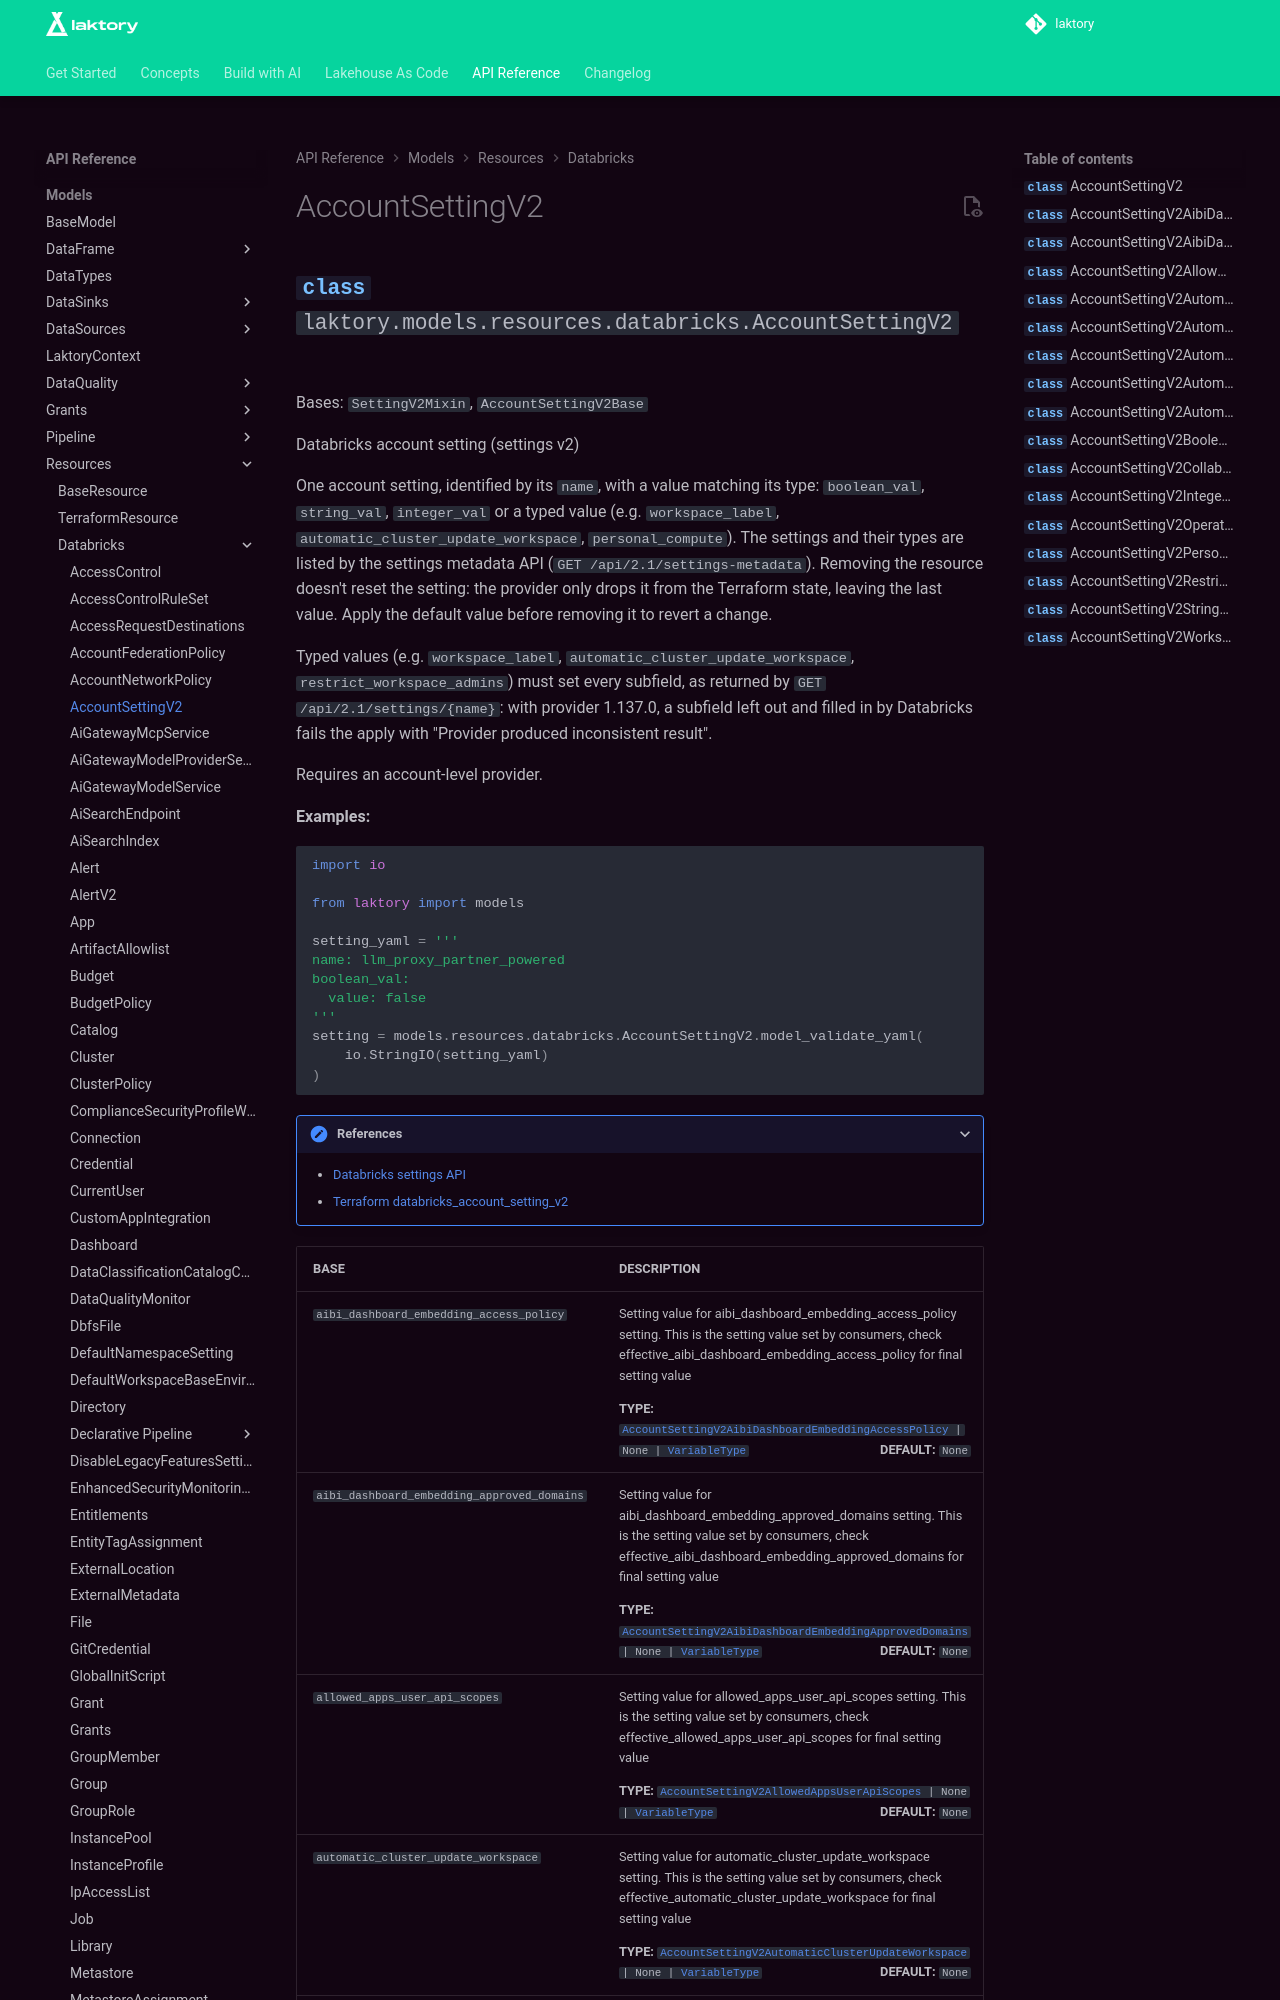

repository: okube-ai/laktory · page: api/models/resources/databricks/accountsettingv2/index.html · generator: mkdocs

<!-- GENERATED FILE - DO NOT EDIT -->
::: laktory.models.resources.databricks.AccountSettingV2

---

::: laktory.models.resources.databricks.accountsettingv2.AccountSettingV2AibiDashboardEmbeddingAccessPolicy

---

::: laktory.models.resources.databricks.accountsettingv2.AccountSettingV2AibiDashboardEmbeddingApprovedDomains

---
